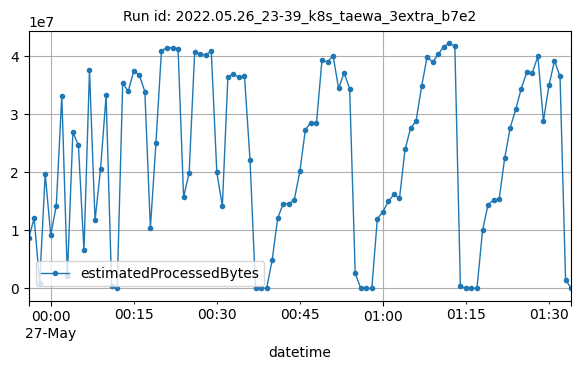

Values plotted in this chart, from the file beside it:
datetime, estimatedProcessedBytes
2022-05-26T23:56:00Z, 8579938
2022-05-26T23:57:00Z, 12038829
2022-05-26T23:58:00Z, 955376
2022-05-26T23:59:00Z, 19679236
2022-05-27T00:00:00Z, 9148324
2022-05-27T00:01:00Z, 14213624
2022-05-27T00:02:00Z, 33185743
2022-05-27T00:03:00Z, 2075346
2022-05-27T00:04:00Z, 26904104
2022-05-27T00:05:00Z, 24596797
2022-05-27T00:06:00Z, 6515356
2022-05-27T00:07:00Z, 37509484
2022-05-27T00:08:00Z, 11698330
2022-05-27T00:09:00Z, 20541014
2022-05-27T00:10:00Z, 33197804
2022-05-27T00:11:00Z, 329985
2022-05-27T00:12:00Z, 2304
2022-05-27T00:13:00Z, 35321387
2022-05-27T00:14:00Z, 33923049
2022-05-27T00:15:00Z, 37421979
2022-05-27T00:16:00Z, 36728571
2022-05-27T00:17:00Z, 33856929
2022-05-27T00:18:00Z, 10386609
2022-05-27T00:19:00Z, 24938596
2022-05-27T00:20:00Z, 40915101
2022-05-27T00:21:00Z, 41426349
2022-05-27T00:22:00Z, 41407530
2022-05-27T00:23:00Z, 41223467
2022-05-27T00:24:00Z, 15672972
2022-05-27T00:25:00Z, 19849541
2022-05-27T00:26:00Z, 40664511
2022-05-27T00:27:00Z, 40287556
2022-05-27T00:28:00Z, 40171731
2022-05-27T00:29:00Z, 40817320
2022-05-27T00:30:00Z, 19968374
2022-05-27T00:31:00Z, 14142375
2022-05-27T00:32:00Z, 36376831
2022-05-27T00:33:00Z, 36876442
2022-05-27T00:34:00Z, 36306439
2022-05-27T00:35:00Z, 36543635
2022-05-27T00:36:00Z, 22058889
2022-05-27T00:37:00Z, 3762
2022-05-27T00:38:00Z, 1758
2022-05-27T00:39:00Z, 2389
2022-05-27T00:40:00Z, 4857255
2022-05-27T00:41:00Z, 12092200
2022-05-27T00:42:00Z, 14564145
2022-05-27T00:43:00Z, 14576070
2022-05-27T00:44:00Z, 15234924
2022-05-27T00:45:00Z, 20132321
2022-05-27T00:46:00Z, 27294056
2022-05-27T00:47:00Z, 28522095
2022-05-27T00:48:00Z, 28407815
2022-05-27T00:49:00Z, 39345661
2022-05-27T00:50:00Z, 38930124
2022-05-27T00:51:00Z, 40035827
2022-05-27T00:52:00Z, 34402218
2022-05-27T00:53:00Z, 37076952
2022-05-27T00:54:00Z, 34322579
2022-05-27T00:55:00Z, 2596341
... 39 more rows
